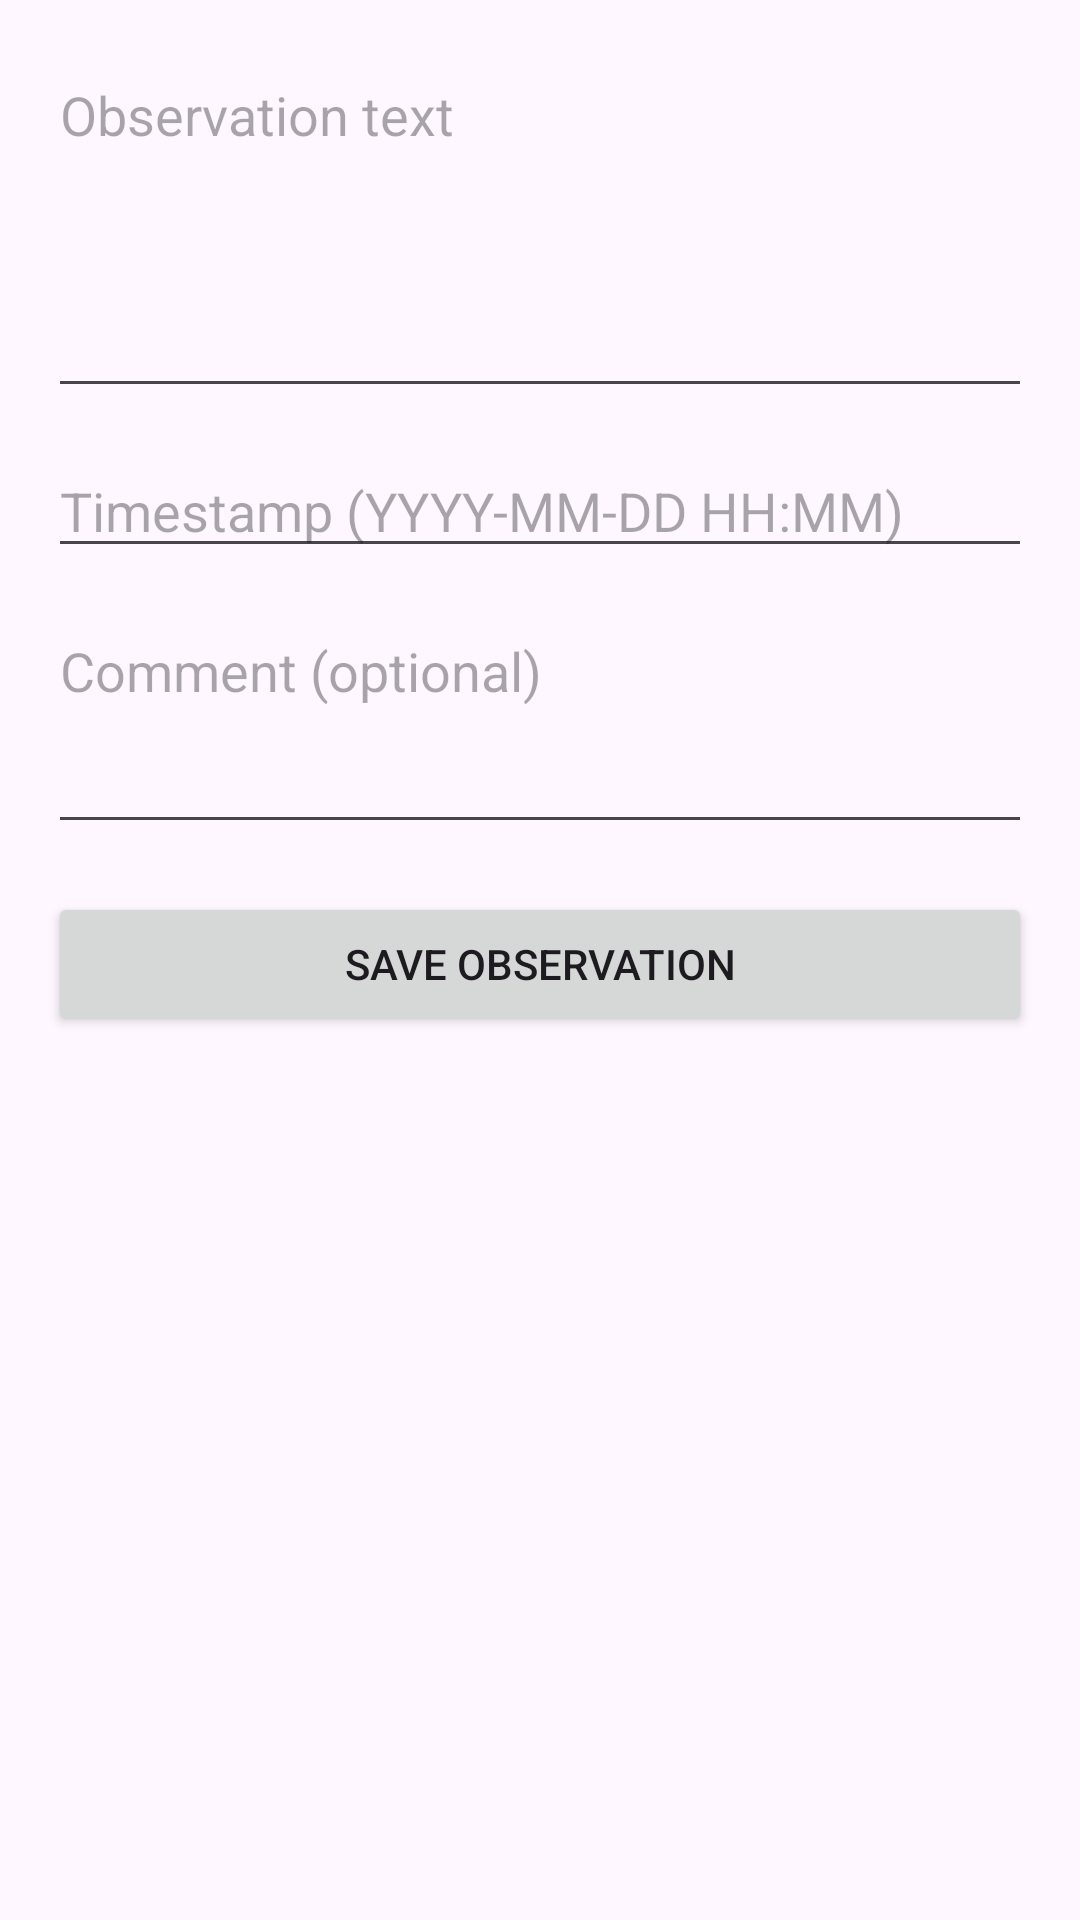

The Android layout XML behind this screen, and the referenced resources:
<!-- AndroidManifest.xml: application theme Theme.MHikeApp -->
<!-- res/layout/activity_observation.xml -->
<?xml version="1.0" encoding="utf-8"?>
<ScrollView xmlns:android="http://schemas.android.com/apk/res/android"
    android:padding="16dp"
    android:layout_width="match_parent"
    android:layout_height="match_parent">

    <LinearLayout android:orientation="vertical"
        android:layout_width="match_parent"
        android:layout_height="wrap_content">

        <EditText android:id="@+id/etObsText"
            android:hint="Observation text"
            android:layout_width="match_parent"
            android:layout_height="wrap_content"
            android:minHeight="120dp"
            android:gravity="top"/>

        <EditText android:id="@+id/etObsDate"
            android:hint="Timestamp (YYYY-MM-DD HH:MM)"
            android:layout_width="match_parent"
            android:layout_height="wrap_content"
            android:focusable="false"
            android:clickable="true"
            android:layout_marginTop="12dp"/>

        <EditText android:id="@+id/etObsComment"
            android:hint="Comment (optional)"
            android:layout_width="match_parent"
            android:layout_height="wrap_content"
            android:minHeight="80dp"
            android:gravity="top"
            android:layout_marginTop="12dp"/>

        <Button android:id="@+id/btnSaveObservation"
            android:layout_width="match_parent"
            android:layout_height="wrap_content"
            android:text="Save Observation"
            android:layout_marginTop="16dp"/>
    </LinearLayout>
</ScrollView>
<!-- resources referenced by this layout -->
<resources>
  <style name="Theme.MHikeApp" parent="Theme.Material3.Light.NoActionBar">
          
          <item name="colorPrimary">@color/purple_500</item>
          <item name="colorPrimaryDark">@color/purple_700</item>
          <item name="colorAccent">@color/teal_200</item>
      </style>
  <color name="purple_500">#6200EE</color>
  <color name="purple_700">#3700B3</color>
  <color name="teal_200">#03DAC5</color>
</resources>
